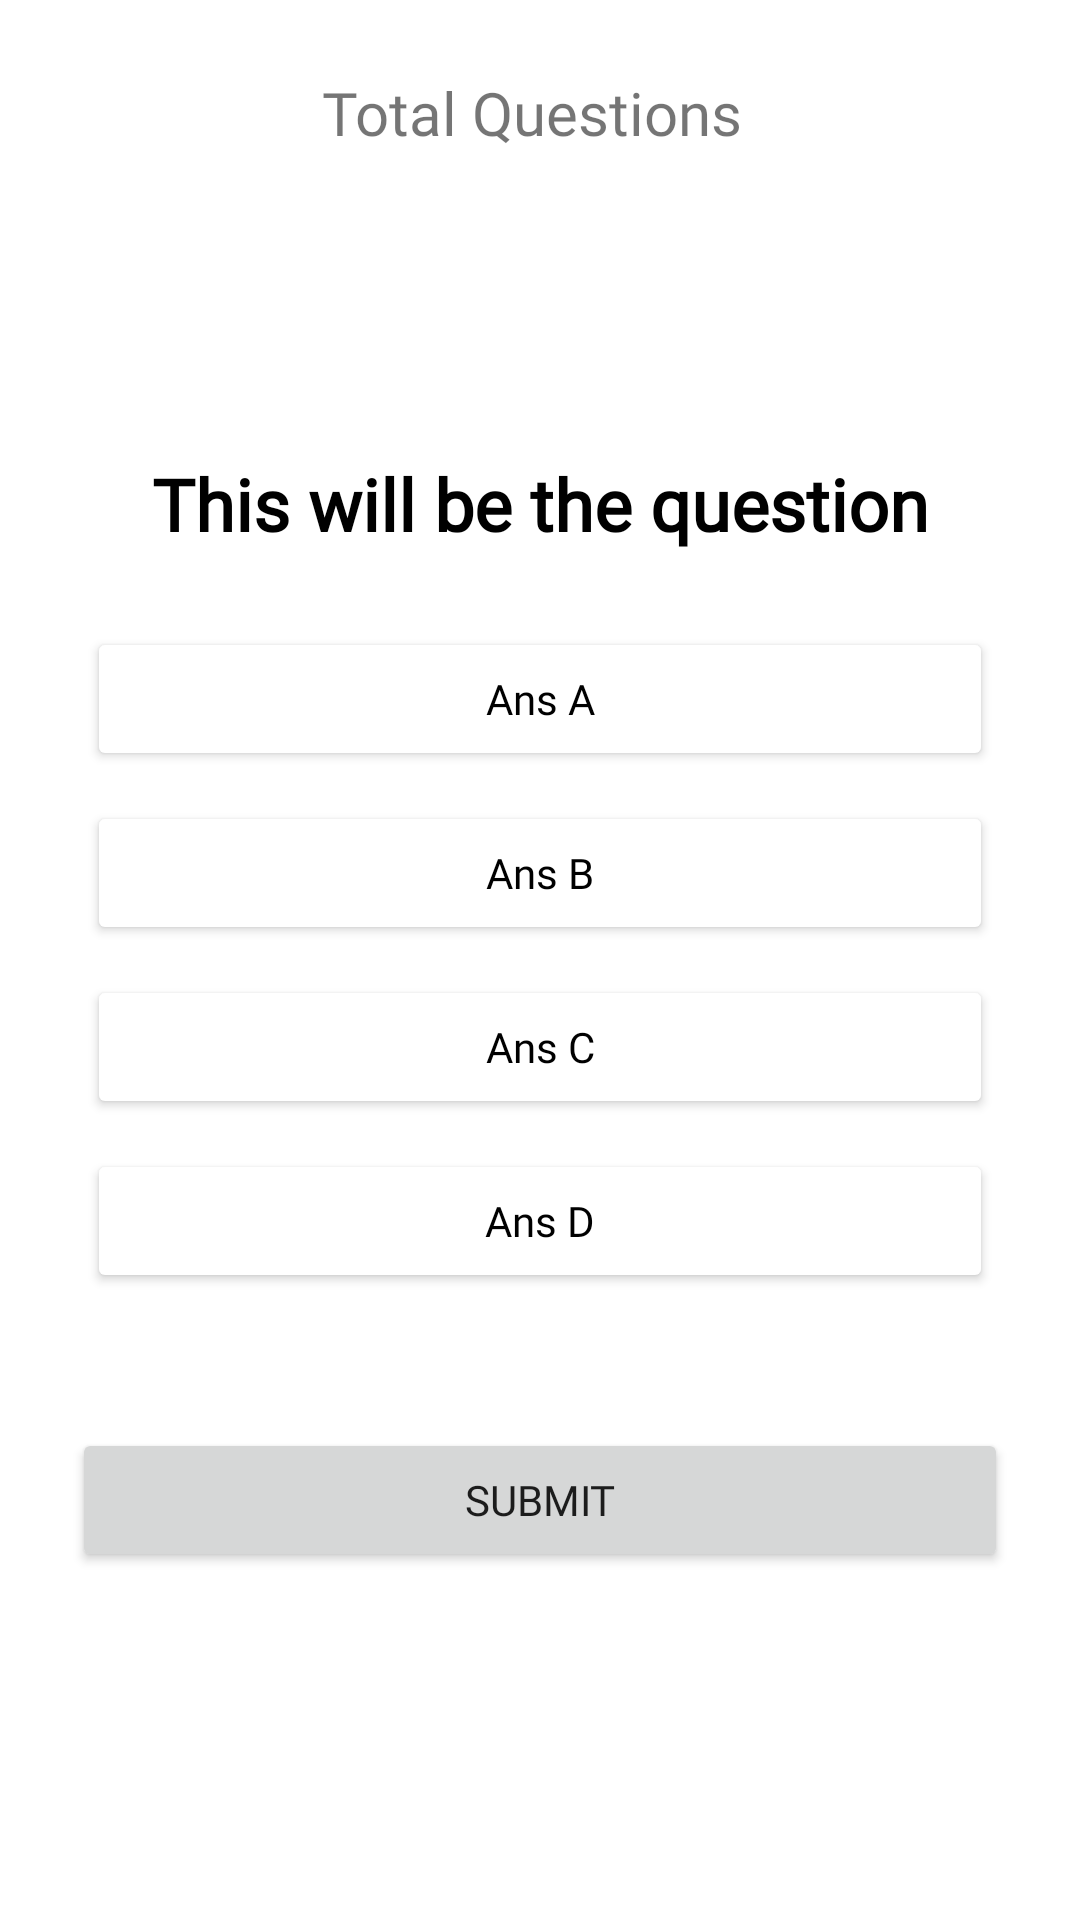

This screen was rendered from an Android layout file. Write that file and the resources it references.
<!-- AndroidManifest.xml: application theme Theme.StackiLearningApp -->
<!-- res/layout/activity_multiple_choice.xml -->
<?xml version="1.0" encoding="utf-8"?>
<RelativeLayout xmlns:android="http://schemas.android.com/apk/res/android"
    xmlns:app="http://schemas.android.com/apk/res-auto"
    xmlns:tools="http://schemas.android.com/tools"
    android:layout_width="match_parent"
    android:layout_height="match_parent"
    android:padding="24dp"
    tools:context=".interactive.MultipleChoiceActivity">

    <TextView
        android:layout_width="wrap_content"
        android:layout_height="wrap_content"
        android:id="@+id/total_question"
        android:text="Total Questions "
        android:fontFamily="@font/spiegel_cd_bold"
        android:layout_centerHorizontal="true"
        android:textSize="20sp"/>


    <TextView
        android:id="@+id/question"
        android:layout_width="match_parent"
        android:layout_height="wrap_content"
        android:layout_above="@id/choices_layout"
        android:layout_marginStart="20dp"
        android:layout_marginTop="20dp"
        android:layout_marginEnd="20dp"
        android:layout_marginBottom="20dp"
        android:text="This will be the question"
        android:fontFamily="@font/spiegel_cd_bold"
        android:textAlignment="center"
        android:textColor="@color/black"
        android:textSize="24sp"
        android:textStyle="bold" />


    <LinearLayout
        android:layout_width="match_parent"
        android:layout_height="wrap_content"
        android:id="@+id/choices_layout"
        android:layout_centerInParent="true"
        android:orientation="vertical">

        <Button
            android:layout_width="match_parent"
            android:layout_height="wrap_content"
            android:id="@+id/ans_A"
            android:layout_margin="5dp"
            android:backgroundTint="@color/white"
            android:text="Ans A"
            android:fontFamily="@font/spiegel_cd_regular"
            android:textAllCaps="false"
            android:textColor="@color/black"/>

        <Button
            android:layout_width="match_parent"
            android:layout_height="wrap_content"
            android:id="@+id/ans_B"
            android:layout_margin="5dp"
            android:backgroundTint="@color/white"
            android:text="Ans B"
            android:fontFamily="@font/spiegel_cd_regular"
            android:textAllCaps="false"
            android:textColor="@color/black"/>

        <Button
            android:layout_width="match_parent"
            android:layout_height="wrap_content"
            android:id="@+id/ans_C"
            android:layout_margin="5dp"
            android:backgroundTint="@color/white"
            android:text="Ans C"
            android:fontFamily="@font/spiegel_cd_regular"
            android:textAllCaps="false"
            android:textColor="@color/black"/>
        <Button
            android:layout_width="match_parent"
            android:layout_height="wrap_content"
            android:id="@+id/ans_D"
            android:layout_margin="5dp"
            android:backgroundTint="@color/white"
            android:text="Ans D"
            android:fontFamily="@font/spiegel_cd_regular"
            android:textAllCaps="false"
            android:textColor="@color/black"/>

    </LinearLayout>

    <Button
        android:layout_width="match_parent"
        android:layout_height="wrap_content"
        android:id="@+id/submit_btn"
        android:text="Submit"
        android:fontFamily="@font/spiegel_cd_bold"
        android:layout_below="@id/choices_layout"
        android:layout_marginTop="40dp"/>

</RelativeLayout>
<!-- resources referenced by this layout -->
<resources>
  <color name="black">#FF000000</color>
  <color name="white">#FFFFFFFF</color>
  <style name="Theme.StackiLearningApp" parent="Theme.MaterialComponents.DayNight.NoActionBar">
          
          <item name="colorPrimary">@color/orange_500</item>
          <item name="colorPrimaryVariant">@color/orange_700</item>
          <item name="colorOnPrimary">@color/white</item>
          
          <item name="colorSecondary">@color/blue_200</item>
          <item name="colorSecondaryVariant">@color/blue_700</item>
          <item name="colorOnSecondary">@color/black</item>
          
          <item name="android:statusBarColor">?attr/colorPrimaryVariant</item>
          
      </style>
  <color name="orange_500">#FFFF8C00</color>
  <color name="orange_700">#FFFF7F50</color>
  <color name="blue_200">#FF87CEFA</color>
  <color name="blue_700">#FF0000FF</color>
</resources>
